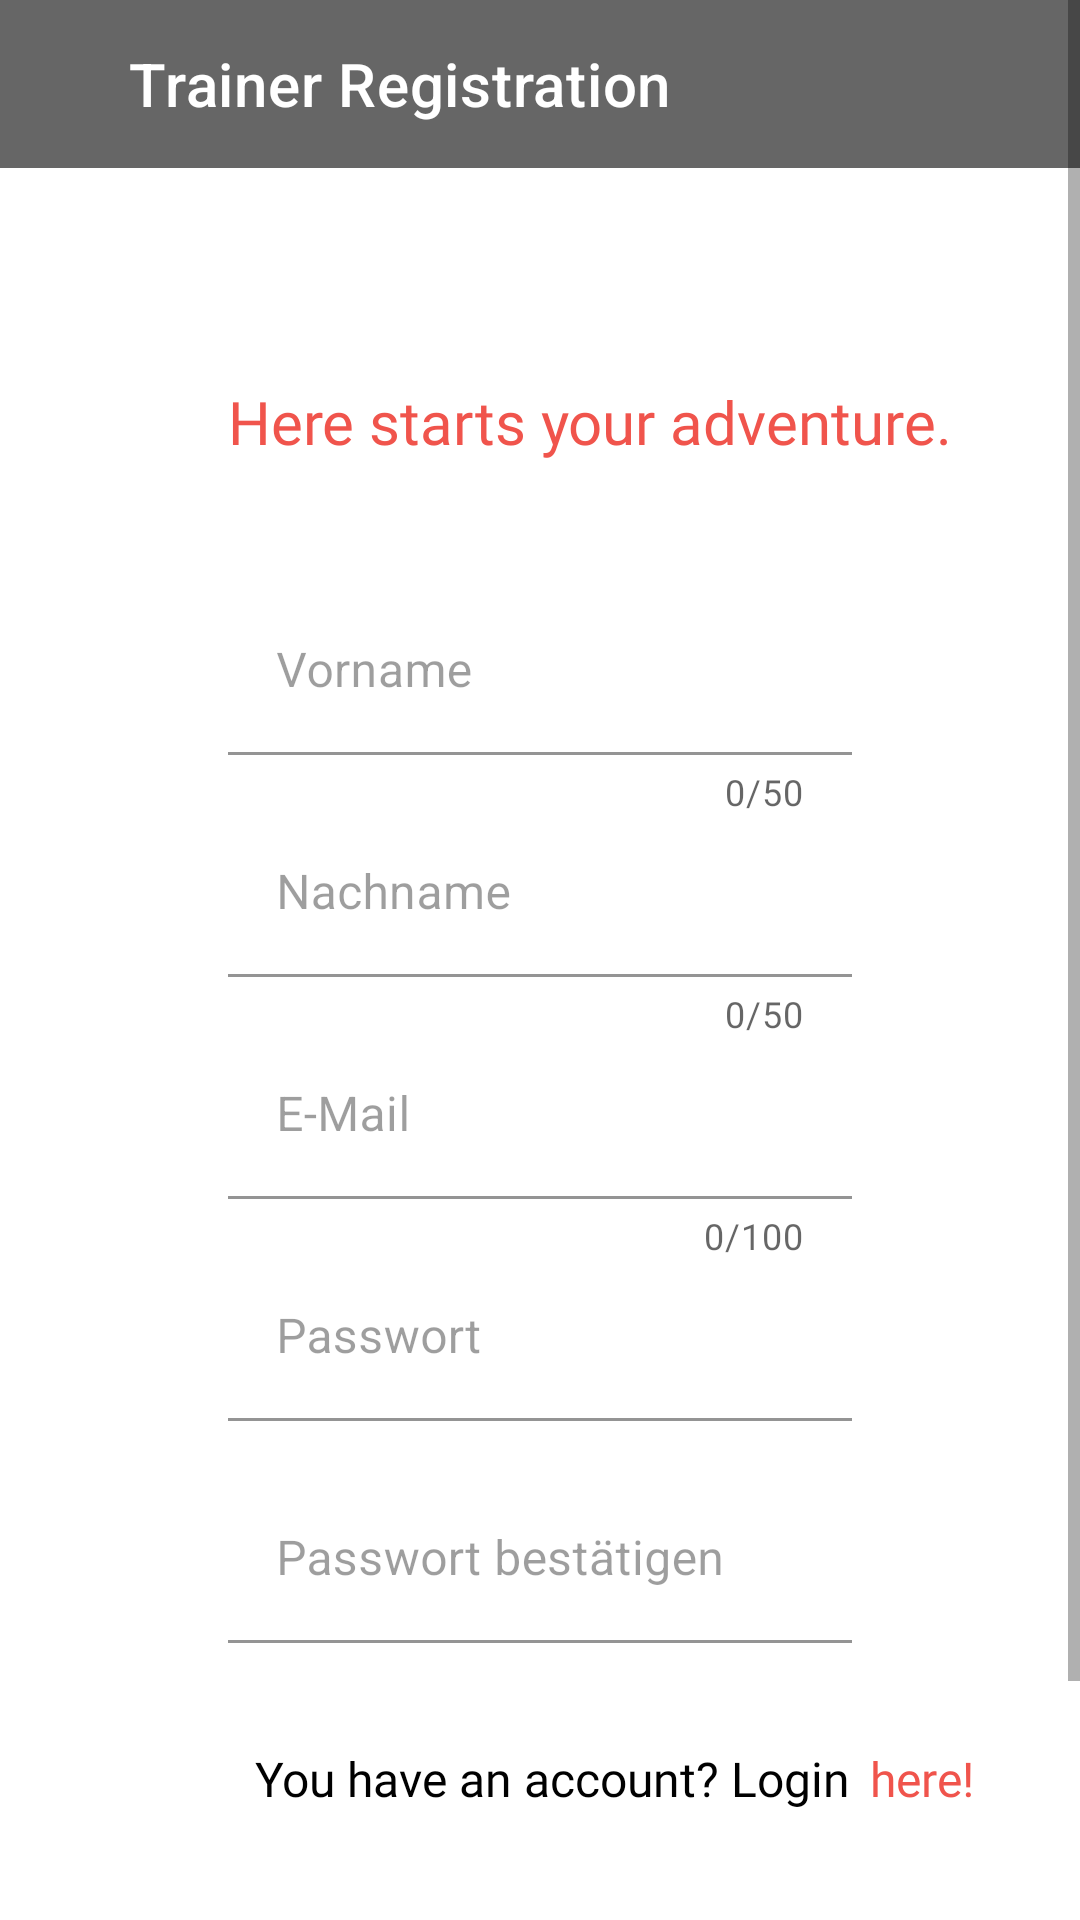

Reconstruct the res/layout file that produces this screen, plus the resources it refers to.
<!-- AndroidManifest.xml: application theme Theme.Capmon -->
<!-- res/layout/activity_register.xml -->
<?xml version="1.0" encoding="utf-8"?>
<androidx.constraintlayout.widget.ConstraintLayout xmlns:android="http://schemas.android.com/apk/res/android"
    xmlns:app="http://schemas.android.com/apk/res-auto"
    xmlns:tools="http://schemas.android.com/tools"
    android:layout_width="match_parent"
    android:layout_height="match_parent"
    tools:context=".RegisterActivity">

    <ScrollView
        android:layout_width="match_parent"
        android:layout_height="match_parent" >

        <androidx.constraintlayout.widget.ConstraintLayout
            android:layout_width="match_parent"
            android:layout_height="wrap_content">

            <TextView
                android:id="@+id/textView3"
                android:layout_width="wrap_content"
                android:layout_height="wrap_content"
                android:layout_marginStart="76dp"
                android:layout_marginTop="71dp"
                android:fontFamily="@font/roboto_bold"
                android:text="@string/RegisterMessage"
                android:textColor="@color/red_100"
                android:textSize="20sp"
                app:layout_constraintStart_toStartOf="parent"
                app:layout_constraintTop_toBottomOf="@+id/signup_1_app_bar_layout" />

            <com.google.android.material.appbar.AppBarLayout
                android:id="@+id/signup_1_app_bar_layout"
                android:layout_width="match_parent"
                android:layout_height="wrap_content"
                android:background="@color/black_60"
                app:layout_constraintEnd_toEndOf="parent"
                app:layout_constraintStart_toStartOf="parent"
                app:layout_constraintTop_toTopOf="parent">

                <com.google.android.material.appbar.MaterialToolbar
                    android:id="@+id/signup_1_toolbar"
                    android:layout_width="match_parent"
                    android:layout_height="match_parent"
                    app:title="@string/registerTitle"
                    app:titleMarginStart="43dp"
                    app:titleTextColor="@color/white" />

            </com.google.android.material.appbar.AppBarLayout>

            <com.google.android.material.textfield.TextInputLayout
                android:layout_width="0dp"
                android:layout_height="74dp"
                android:layout_marginStart="76dp"
                android:layout_marginTop="140dp"
                android:layout_marginEnd="76dp"
                android:textColorHint="@color/black_38"
                app:boxBackgroundColor="@color/white"
                app:counterEnabled="true"
                app:counterMaxLength="50"
                app:layout_constraintEnd_toEndOf="parent"
                app:layout_constraintStart_toStartOf="parent"
                app:layout_constraintTop_toBottomOf="@+id/signup_1_app_bar_layout">

                <com.google.android.material.textfield.TextInputEditText
                    android:id="@+id/emailField"
                    android:layout_width="match_parent"
                    android:layout_height="wrap_content"
                    android:hint="@string/firstnameTitle"
                    android:inputType="textEmailSubject" />
            </com.google.android.material.textfield.TextInputLayout>

            <com.google.android.material.textfield.TextInputLayout
                android:layout_width="0dp"
                android:layout_height="74dp"
                android:layout_marginStart="76dp"
                android:layout_marginTop="214dp"
                android:layout_marginEnd="76dp"
                android:textColorHint="@color/black_38"
                app:boxBackgroundColor="@color/white"
                app:counterEnabled="true"
                app:counterMaxLength="50"
                app:layout_constraintEnd_toEndOf="parent"
                app:layout_constraintHorizontal_bias="0.0"
                app:layout_constraintStart_toStartOf="parent"
                app:layout_constraintTop_toBottomOf="@+id/signup_1_app_bar_layout">

                <com.google.android.material.textfield.TextInputEditText
                    android:layout_width="match_parent"
                    android:layout_height="wrap_content"
                    android:hint="@string/lastnameTitle"
                    android:inputType="textPassword" />
            </com.google.android.material.textfield.TextInputLayout>

            <com.google.android.material.textfield.TextInputLayout
                android:layout_width="0dp"
                android:layout_height="74dp"
                android:layout_marginStart="76dp"
                android:layout_marginTop="288dp"
                android:layout_marginEnd="76dp"
                android:textColorHint="@color/black_38"
                app:boxBackgroundColor="@color/white"
                app:counterEnabled="true"
                app:counterMaxLength="100"
                app:layout_constraintEnd_toEndOf="parent"
                app:layout_constraintHorizontal_bias="0.0"
                app:layout_constraintStart_toStartOf="parent"
                app:layout_constraintTop_toBottomOf="@+id/signup_1_app_bar_layout">

                <com.google.android.material.textfield.TextInputEditText
                    android:layout_width="match_parent"
                    android:layout_height="wrap_content"
                    android:hint="@string/emailTitle"
                    android:inputType="textPassword" />
            </com.google.android.material.textfield.TextInputLayout>

            <com.google.android.material.textfield.TextInputLayout
                android:layout_width="0dp"
                android:layout_height="74dp"
                android:layout_marginStart="76dp"
                android:layout_marginTop="362dp"
                android:layout_marginEnd="76dp"
                android:textColorHint="@color/black_38"
                app:boxBackgroundColor="@color/white"
                app:layout_constraintEnd_toEndOf="parent"
                app:layout_constraintHorizontal_bias="0.0"
                app:layout_constraintStart_toStartOf="parent"
                app:layout_constraintTop_toBottomOf="@+id/signup_1_app_bar_layout">

                <com.google.android.material.textfield.TextInputEditText
                    android:layout_width="match_parent"
                    android:layout_height="wrap_content"
                    android:hint="@string/passwordTitle"
                    android:inputType="textPassword" />
            </com.google.android.material.textfield.TextInputLayout>

            <com.google.android.material.textfield.TextInputLayout
                android:id="@+id/textInputLayout"
                android:layout_width="0dp"
                android:layout_height="74dp"
                android:layout_marginStart="76dp"
                android:layout_marginTop="436dp"
                android:layout_marginEnd="76dp"
                android:textColorHint="@color/black_38"
                app:boxBackgroundColor="@color/white"
                app:layout_constraintEnd_toEndOf="parent"
                app:layout_constraintHorizontal_bias="0.0"
                app:layout_constraintStart_toStartOf="parent"
                app:layout_constraintTop_toBottomOf="@+id/signup_1_app_bar_layout">

                <com.google.android.material.textfield.TextInputEditText
                    android:layout_width="match_parent"
                    android:layout_height="wrap_content"
                    android:hint="@string/confirmPasswordTitle"
                    android:inputType="textPassword" />
            </com.google.android.material.textfield.TextInputLayout>

            <TextView
                android:id="@+id/textView4"
                android:layout_width="wrap_content"
                android:layout_height="wrap_content"
                android:layout_marginStart="85dp"
                android:layout_marginTop="526dp"
                android:fontFamily="@font/roboto_bold"
                android:text="@string/HaveLoginMessage"
                android:textColor="@color/black"
                android:textSize="16sp"
                app:layout_constraintStart_toStartOf="parent"
                app:layout_constraintTop_toBottomOf="@+id/signup_1_app_bar_layout" />

            <TextView
                android:id="@+id/loginSwitchText"
                android:layout_width="wrap_content"
                android:layout_height="wrap_content"
                android:layout_marginStart="290dp"
                android:layout_marginTop="526dp"
                android:fontFamily="@font/roboto_bold"
                android:text="@string/HereMessage"
                android:textColor="@color/red_100"
                android:textSize="16sp"
                app:layout_constraintStart_toStartOf="parent"
                app:layout_constraintTop_toBottomOf="@+id/signup_1_app_bar_layout" />

            <com.google.android.material.floatingactionbutton.FloatingActionButton
                android:id="@+id/registerButton"
                android:layout_width="wrap_content"
                android:layout_height="wrap_content"
                android:layout_marginTop="77dp"
                android:layout_marginEnd="26dp"
                android:layout_marginBottom="32dp"
                android:backgroundTint="@color/red_100"
                android:clickable="true"
                android:contentDescription="@string/HereMessage"
                app:layout_constraintBottom_toBottomOf="parent"
                app:layout_constraintEnd_toEndOf="parent"
                app:layout_constraintTop_toBottomOf="@+id/textInputLayout"
                app:srcCompat="@drawable/outline_done_black_24dp" />
        </androidx.constraintlayout.widget.ConstraintLayout>
    </ScrollView>

</androidx.constraintlayout.widget.ConstraintLayout>
<!-- resources referenced by this layout -->
<resources>
  <color name="black">#FF000000</color>
  <color name="black_38">#61000000</color>
  <color name="black_60">#99000000</color>
  <color name="red_100">#FFF0544C</color>
  <color name="white">#FFFFFFFF</color>
  <!-- drawable outline_done_black_24dp: png bitmap (drawable, 342 bytes) -->
  <string name="HaveLoginMessage">You have an account? Login</string>
  <string name="HereMessage">here!</string>
  <string name="RegisterMessage">Here starts your adventure.</string>
  <string name="confirmPasswordTitle">Passwort bestätigen</string>
  <string name="emailTitle">E-Mail</string>
  <string name="firstnameTitle">Vorname</string>
  <string name="lastnameTitle">Nachname</string>
  <string name="passwordTitle">Passwort</string>
  <string name="registerTitle">Trainer Registration</string>
  <style name="Theme.Capmon" parent="Theme.MaterialComponents.DayNight.NoActionBar">
          
          <item name="colorPrimary">@color/red_100</item>
          <item name="colorPrimaryVariant">@color/red_100</item>
          <item name="colorOnPrimary">@color/white</item>
          
          <item name="colorSecondary">@color/teal_200</item>
          <item name="colorSecondaryVariant">@color/teal_700</item>
          <item name="colorOnSecondary">@color/white</item>
          
          <item name="android:statusBarColor" tools:targetApi="l">?attr/colorPrimaryVariant</item>
          
      </style>
  <color name="teal_200">#FF03DAC5</color>
  <color name="teal_700">#FF018786</color>
</resources>
